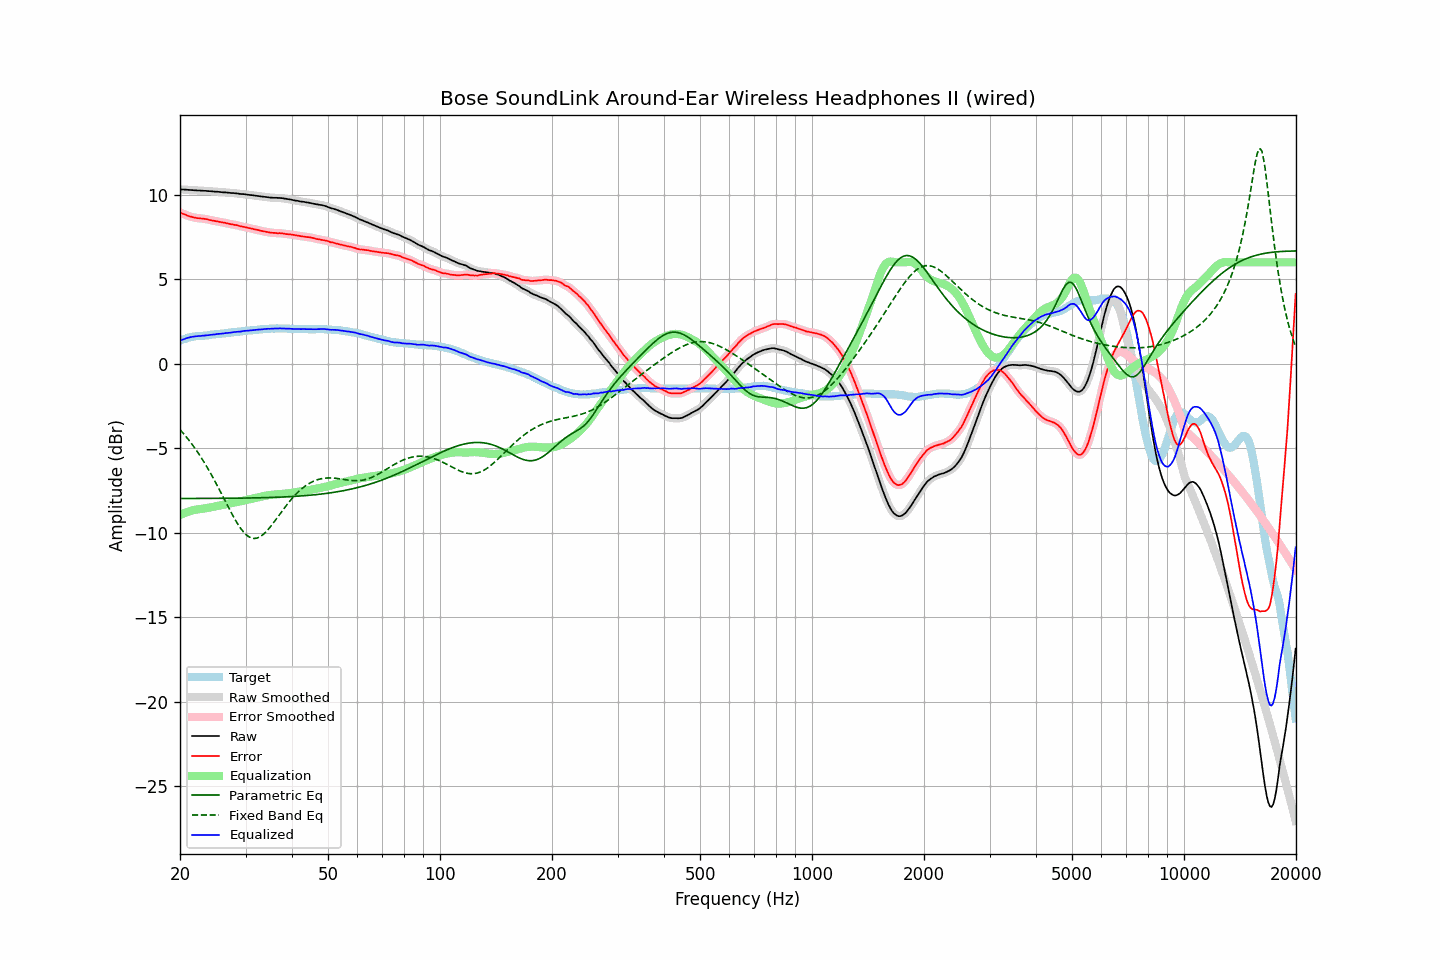

The data file committed next to this chart (first rows):
frequency, raw, error, smoothed, error_smoothed, equalization, parametric_eq, fixed_band_eq, equalized_raw, equalized_smoothed, target
20.00, 10.33, 8.96, 10.32, 8.96, -8.96, -7.98, -3.90, 1.36, 1.36, 1.36
20.20, 10.32, 8.91, 10.32, 8.92, -8.92, -7.98, -4.01, 1.40, 1.40, 1.40
20.40, 10.32, 8.87, 10.31, 8.88, -8.87, -7.98, -4.11, 1.44, 1.44, 1.44
20.61, 10.31, 8.84, 10.31, 8.84, -8.83, -7.98, -4.23, 1.47, 1.48, 1.46
20.81, 10.31, 8.80, 10.30, 8.80, -8.79, -7.98, -4.34, 1.51, 1.51, 1.50
21.02, 10.30, 8.75, 10.30, 8.76, -8.76, -7.98, -4.46, 1.54, 1.54, 1.54
21.23, 10.29, 8.72, 10.29, 8.73, -8.73, -7.98, -4.58, 1.56, 1.56, 1.56
21.44, 10.29, 8.70, 10.28, 8.70, -8.70, -7.98, -4.71, 1.58, 1.58, 1.58
21.66, 10.28, 8.67, 10.28, 8.68, -8.68, -7.98, -4.83, 1.60, 1.60, 1.60
21.87, 10.27, 8.65, 10.27, 8.65, -8.66, -7.98, -4.97, 1.61, 1.61, 1.61
22.09, 10.27, 8.63, 10.26, 8.63, -8.64, -7.98, -5.10, 1.63, 1.62, 1.63
22.31, 10.26, 8.62, 10.26, 8.62, -8.62, -7.98, -5.24, 1.63, 1.63, 1.64
22.54, 10.26, 8.62, 10.25, 8.61, -8.61, -7.98, -5.38, 1.64, 1.64, 1.64
22.76, 10.25, 8.60, 10.25, 8.60, -8.60, -7.98, -5.53, 1.65, 1.65, 1.65
22.99, 10.25, 8.60, 10.24, 8.59, -8.59, -7.98, -5.68, 1.66, 1.66, 1.65
23.22, 10.24, 8.58, 10.24, 8.58, -8.57, -7.98, -5.83, 1.66, 1.67, 1.66
23.45, 10.24, 8.57, 10.23, 8.57, -8.56, -7.97, -5.99, 1.68, 1.67, 1.67
23.69, 10.23, 8.55, 10.23, 8.54, -8.54, -7.97, -6.15, 1.68, 1.68, 1.68
23.92, 10.22, 8.52, 10.22, 8.52, -8.52, -7.97, -6.31, 1.69, 1.70, 1.70
24.16, 10.22, 8.50, 10.21, 8.50, -8.50, -7.97, -6.48, 1.71, 1.71, 1.72
24.40, 10.21, 8.48, 10.20, 8.48, -8.49, -7.97, -6.65, 1.72, 1.72, 1.73
24.65, 10.20, 8.47, 10.20, 8.46, -8.47, -7.97, -6.83, 1.73, 1.73, 1.73
24.89, 10.19, 8.44, 10.19, 8.45, -8.45, -7.97, -7.00, 1.74, 1.74, 1.75
25.14, 10.19, 8.43, 10.18, 8.43, -8.43, -7.97, -7.19, 1.76, 1.75, 1.75
25.39, 10.18, 8.41, 10.18, 8.41, -8.41, -7.97, -7.37, 1.77, 1.76, 1.76
25.65, 10.17, 8.39, 10.17, 8.39, -8.39, -7.97, -7.55, 1.77, 1.77, 1.77
25.91, 10.16, 8.37, 10.16, 8.37, -8.37, -7.97, -7.74, 1.78, 1.78, 1.78
26.16, 10.15, 8.35, 10.15, 8.36, -8.36, -7.97, -7.92, 1.79, 1.79, 1.79
26.43, 10.15, 8.35, 10.14, 8.34, -8.34, -7.97, -8.11, 1.81, 1.81, 1.80
26.69, 10.14, 8.32, 10.14, 8.32, -8.32, -7.97, -8.29, 1.82, 1.82, 1.82
26.96, 10.13, 8.30, 10.13, 8.30, -8.30, -7.97, -8.48, 1.83, 1.83, 1.83
27.23, 10.12, 8.28, 10.12, 8.28, -8.28, -7.97, -8.66, 1.84, 1.84, 1.84
27.50, 10.11, 8.25, 10.11, 8.26, -8.26, -7.96, -8.84, 1.85, 1.85, 1.86
27.77, 10.11, 8.25, 10.10, 8.24, -8.24, -7.96, -9.01, 1.87, 1.86, 1.86
28.05, 10.10, 8.22, 10.10, 8.23, -8.22, -7.96, -9.18, 1.88, 1.88, 1.88
28.33, 10.09, 8.21, 10.09, 8.21, -8.20, -7.96, -9.35, 1.89, 1.89, 1.88
28.62, 10.08, 8.18, 10.07, 8.18, -8.18, -7.96, -9.50, 1.90, 1.89, 1.89
28.90, 10.06, 8.15, 10.06, 8.16, -8.16, -7.96, -9.65, 1.90, 1.90, 1.90
29.19, 10.05, 8.13, 10.05, 8.13, -8.14, -7.96, -9.78, 1.91, 1.91, 1.91
29.48, 10.05, 8.11, 10.04, 8.12, -8.12, -7.96, -9.90, 1.93, 1.93, 1.93
29.78, 10.04, 8.10, 10.04, 8.10, -8.09, -7.95, -10.02, 1.94, 1.94, 1.94
30.08, 10.03, 8.08, 10.02, 8.07, -8.07, -7.95, -10.11, 1.95, 1.95, 1.95
30.38, 10.01, 8.05, 10.01, 8.05, -8.05, -7.95, -10.19, 1.95, 1.96, 1.96
30.68, 10.00, 8.03, 10.00, 8.03, -8.03, -7.95, -10.25, 1.96, 1.97, 1.97
30.99, 9.99, 8.01, 9.99, 8.01, -8.01, -7.95, -10.30, 1.98, 1.98, 1.97
31.30, 9.98, 7.99, 9.98, 7.99, -7.99, -7.95, -10.33, 1.99, 1.99, 1.98
31.61, 9.97, 7.96, 9.96, 7.97, -7.97, -7.94, -10.35, 2.00, 2.00, 2.00
31.93, 9.95, 7.95, 9.95, 7.95, -7.95, -7.94, -10.34, 2.00, 2.01, 2.00
32.24, 9.94, 7.93, 9.94, 7.92, -7.92, -7.94, -10.32, 2.01, 2.01, 2.01
32.57, 9.93, 7.91, 9.92, 7.90, -7.90, -7.94, -10.28, 2.02, 2.02, 2.02
32.89, 9.91, 7.87, 9.91, 7.88, -7.88, -7.94, -10.23, 2.03, 2.03, 2.04
33.22, 9.90, 7.86, 9.90, 7.86, -7.86, -7.93, -10.16, 2.04, 2.04, 2.03
33.55, 9.89, 7.83, 9.89, 7.84, -7.84, -7.93, -10.09, 2.05, 2.05, 2.05
33.89, 9.88, 7.83, 9.88, 7.82, -7.82, -7.93, -10.00, 2.06, 2.06, 2.05
34.23, 9.87, 7.80, 9.86, 7.80, -7.80, -7.93, -9.90, 2.07, 2.06, 2.07
34.57, 9.86, 7.79, 9.85, 7.78, -7.78, -7.92, -9.79, 2.07, 2.07, 2.07
34.92, 9.84, 7.76, 9.84, 7.77, -7.77, -7.92, -9.68, 2.07, 2.07, 2.07
35.27, 9.84, 7.75, 9.83, 7.76, -7.76, -7.92, -9.56, 2.08, 2.07, 2.08
35.62, 9.83, 7.75, 9.83, 7.75, -7.75, -7.91, -9.44, 2.08, 2.08, 2.08
35.97, 9.83, 7.75, 9.83, 7.74, -7.74, -7.91, -9.31, 2.08, 2.08, 2.08
... 635 more rows
